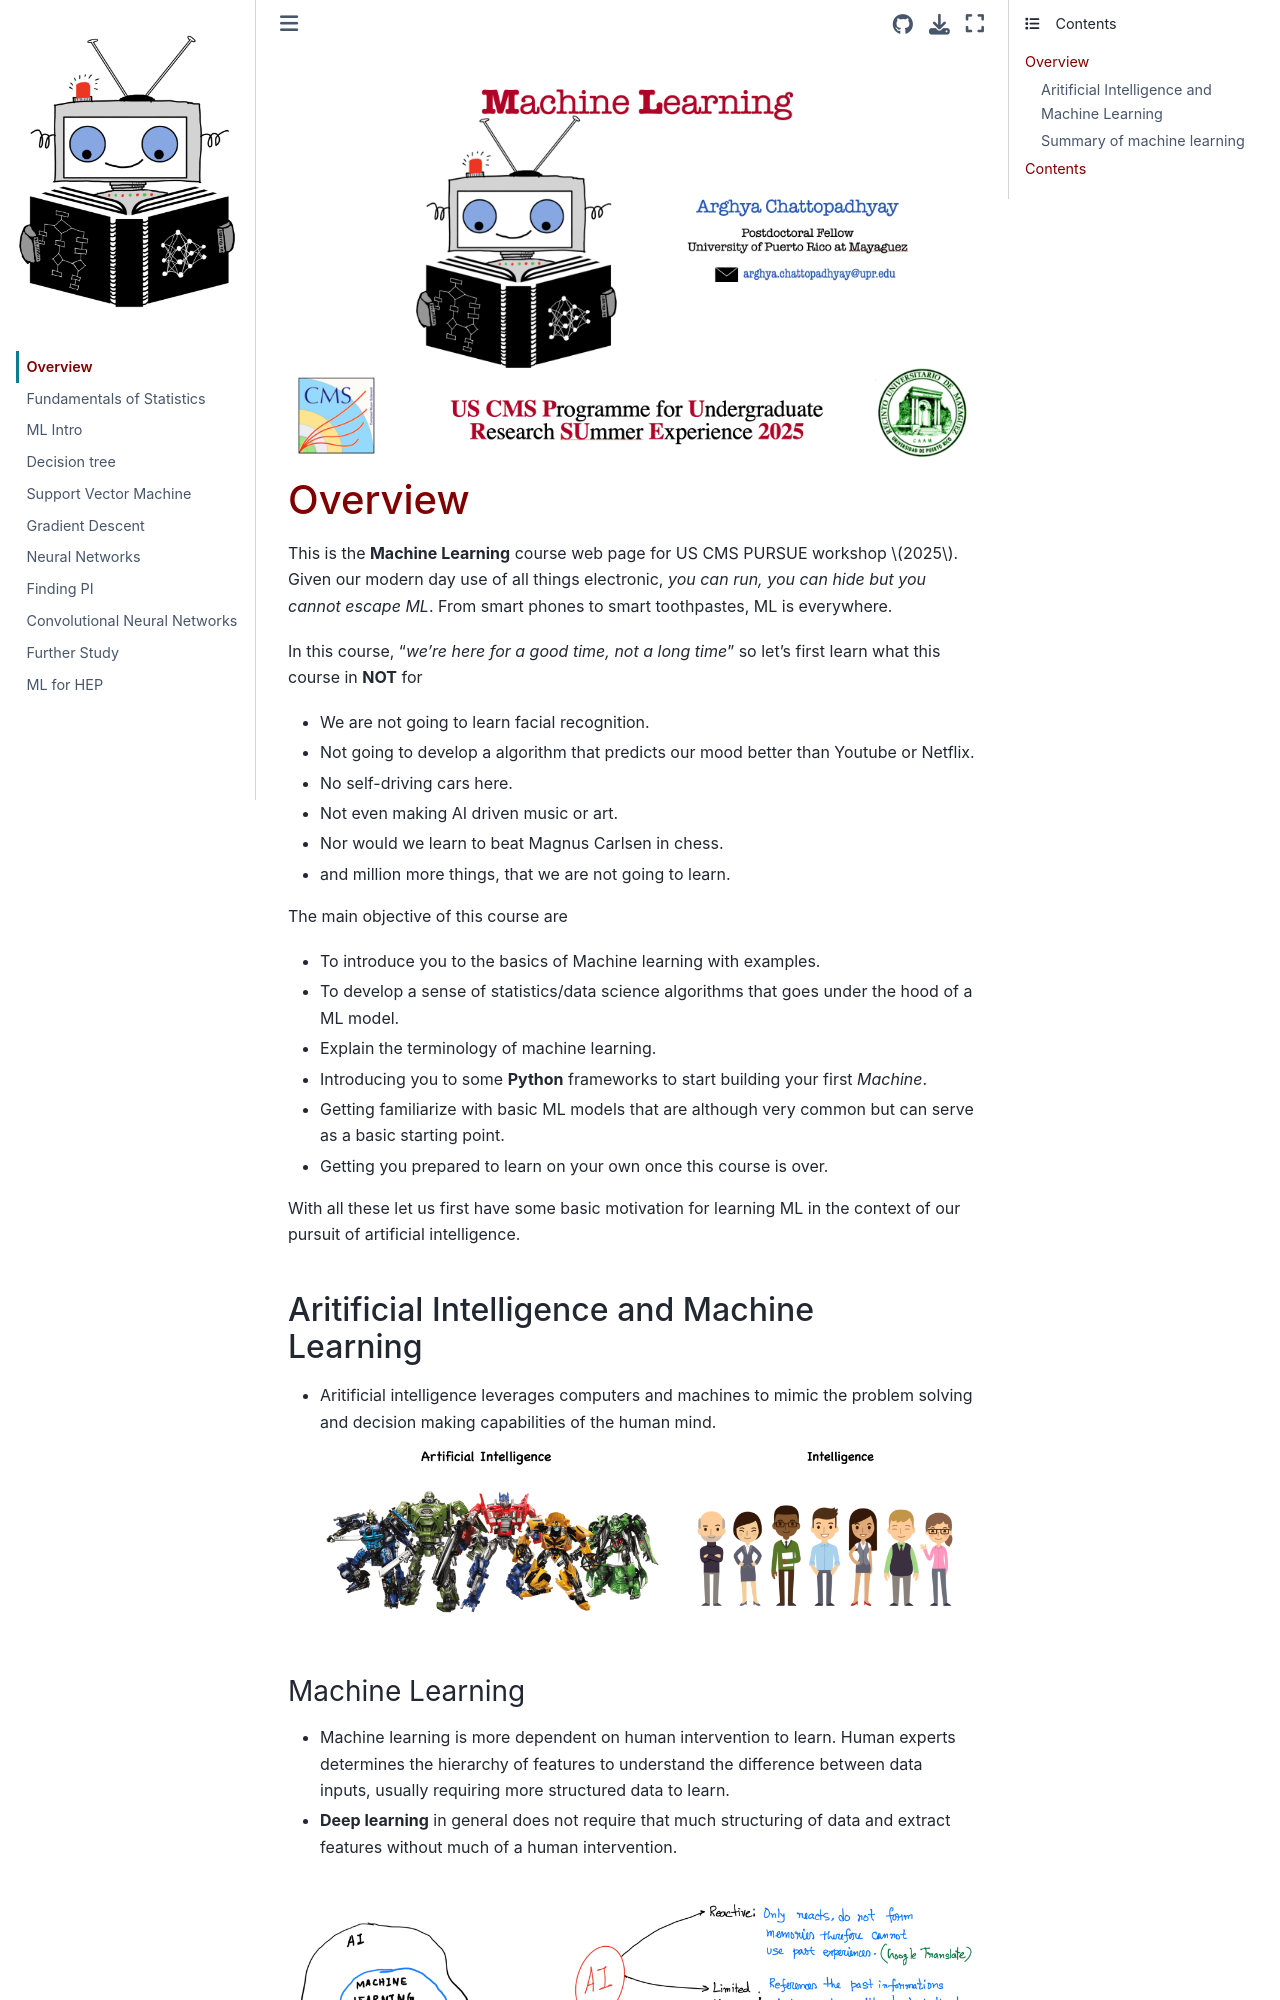

repository: chattopadhyayA/ml_pursue2025 · page: content/00_overview.html · generator: jekyll


![alt text](images/opening.png "title")

# <span style="color:maroon"> Overview </span>

This is the **Machine Learning** course web page for US CMS PURSUE workshop $2025$. Given our modern day use of all things electronic, *you can run, you can hide but you cannot escape ML*. From smart phones to smart toothpastes, ML is everywhere. 

In this course, "*we're here for a good time, not a long time*" so let's first learn what this course in **NOT** for

- We are not going to learn facial recognition.
- Not going to develop a algorithm that predicts our mood better than Youtube or Netflix.
- No self-driving cars here.
- Not even making AI driven music or art.
- Nor would we learn to beat Magnus Carlsen in chess.
- and million more things, that we are not going to learn.

The main objective of this course are

- To introduce you to the basics of Machine learning with examples.
- To develop a sense of statistics/data science algorithms that goes under the hood of a ML model.
- Explain the terminology of machine learning.
- Introducing you to some **Python** frameworks to start building your first *Machine*.
- Getting familiarize with basic ML models that are although very common but can serve as a basic starting point.
- Getting you prepared to learn on your own once this course is over.


With all these let us first have some basic motivation for learning ML in the context of our pursuit of artificial intelligence.

## Aritificial Intelligence and Machine Learning

- Aritificial intelligence leverages computers and machines to mimic the problem solving and decision making capabilities of the human mind. <br>
![alt text](images/AI_vs_hum.png "Title")
<br>
